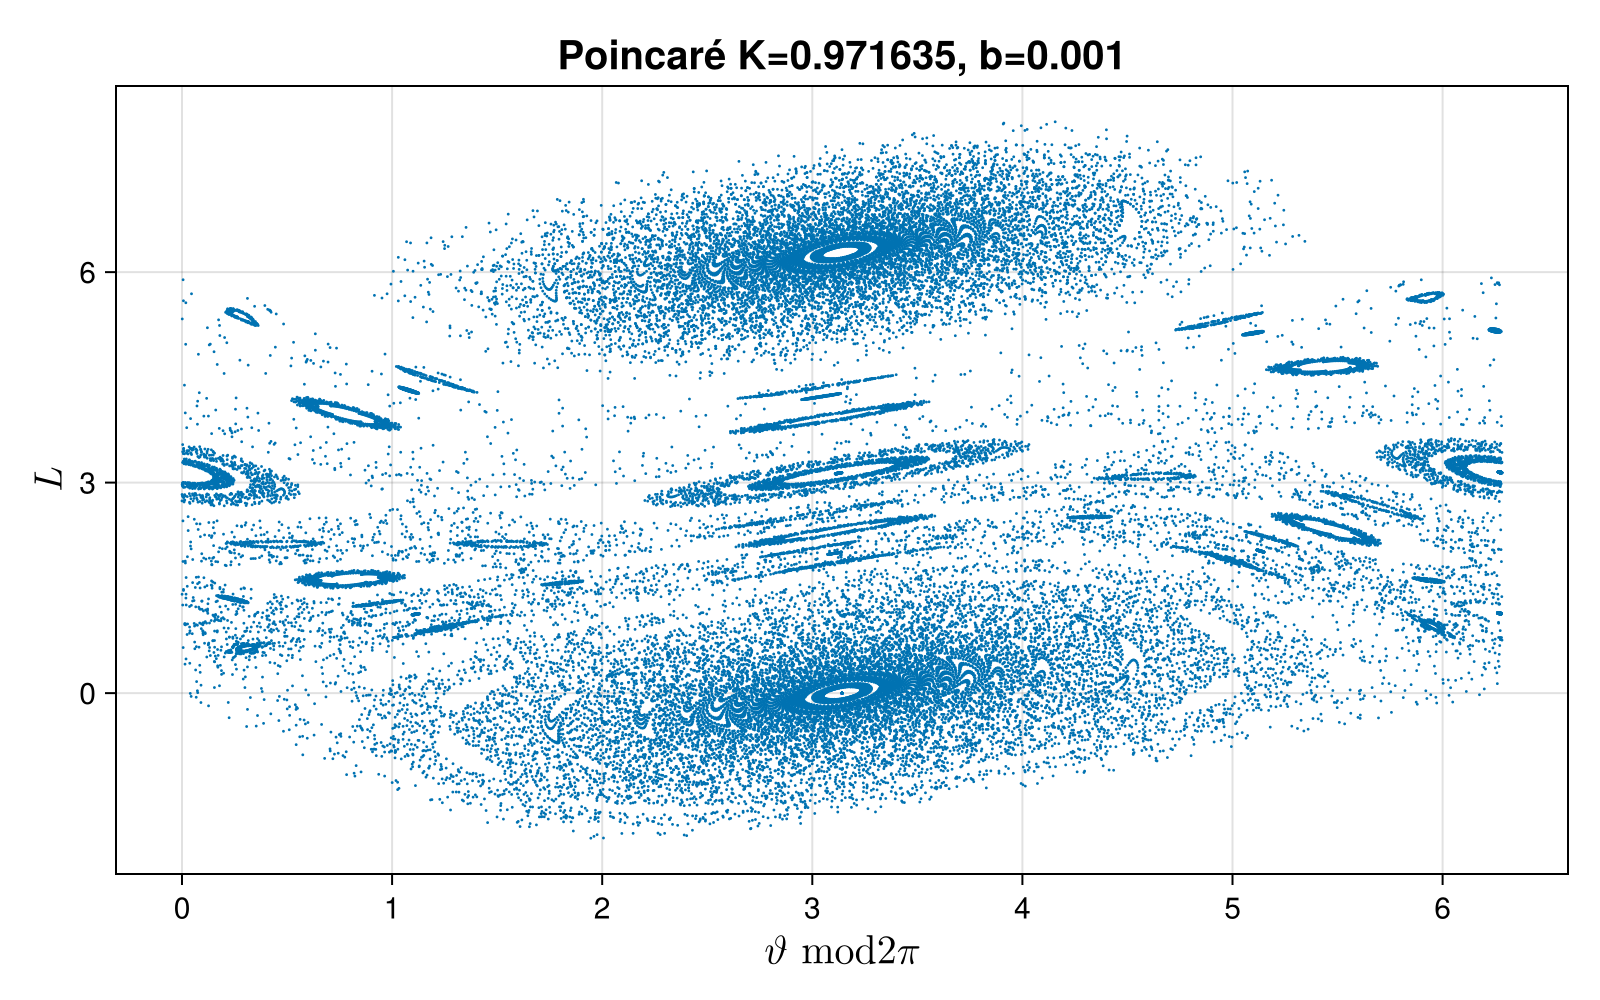

The data file committed next to this chart (first rows):
3.1415926535897927, -8.347647824576635e-16
3.142, -2.8399705467549656e-16
3.142, 6.972815231386457e-16
3.142, 8.154566279154267e-16
3.142, 7.139093171996208e-17
3.142, -6.719310706881753e-16
3.142, -5.523874376957193e-16
3.142, -1.90194611669305e-18
3.142, 5.480333351217753e-16
3.142, 6.663576134873477e-16
3.142, -7.755905821835251e-17
3.142, -8.207321850867277e-16
3.142, -7.010398253556364e-16
3.142, 2.806555867772904e-16
3.142, 8.303084517145501e-16
3.142, 5.172892535863887e-16
3.142, -2.26478424268752e-16
3.142, -5.384413637382811e-16
3.142, -4.190311537301642e-16
3.142, 1.31321048220818e-16
3.142, 6.811231730542477e-16
3.142, 3.682530856369653e-16
3.142, -3.7536563054347677e-16
3.142, -6.871797572255258e-16
3.142, -1.3655954070066974e-16
3.142, 4.1351033082602264e-16
3.142, 5.319690649568036e-16
3.142, 2.1924805709541737e-16
3.142, -9.316038606650425e-17
3.142, -4.052565769374305e-16
3.142, -2.85979485145913e-16
3.142, 2.6423973164014953e-16
3.142, 3.8284766175968897e-16
3.142, 7.027570076564563e-17
3.142, -2.4198384450130184e-16
3.142, -1.2286994383305958e-16
3.142, -3.875097528382567e-18
3.142, 1.150008134075854e-16
3.142, 2.337579078507652e-16
3.142, -7.866503790940412e-17
3.142, -3.9077571688322865e-16
3.142, -2.715130987137482e-16
3.142, 2.786916589166649e-16
3.142, 3.9728514433248334e-16
3.142, 8.469875307220284e-17
3.142, -2.275752080379283e-16
3.142, -1.0847570880423202e-16
3.142, 1.0504750460135247e-17
3.142, 1.2936628873564266e-16
3.142, 2.481090248838384e-16
3.142, -6.432826482019672e-17
3.142, -3.764532734011128e-16
3.142, -2.572049705162792e-16
3.142, 2.9298548613761644e-16
3.142, 4.115646848707459e-16
3.142, 9.896402120731809e-17
3.142, -2.1332419804069105e-16
3.142, -5.253002851615267e-16
3.142, -4.0590320966363697e-16
3.142, 1.4443587090506329e-16
3.142, 6.942248874710349e-16
... 47,439 more rows
